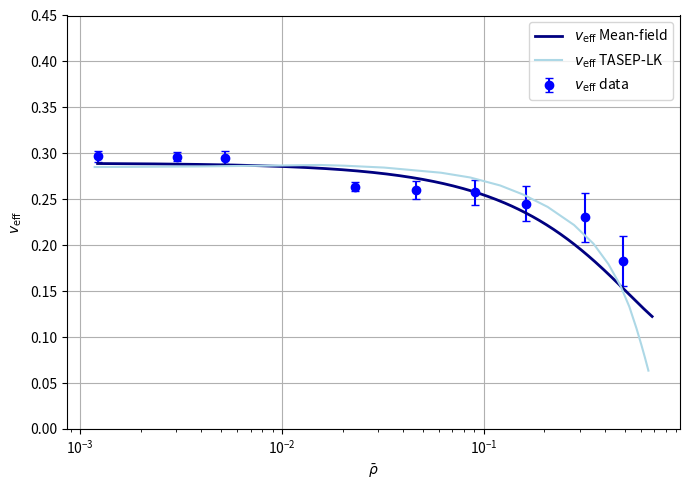
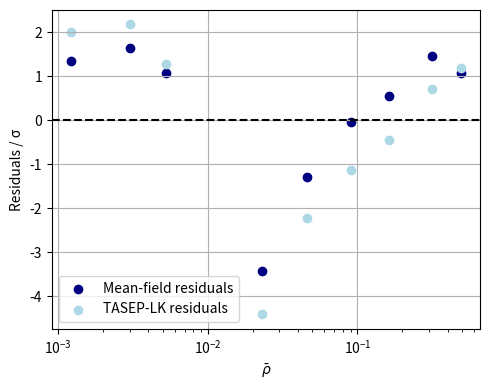

Python code for these plots, in order:
import numpy as np
import matplotlib.pyplot as plt
from scipy.optimize import fixed_point, least_squares
from scipy.interpolate import interp1d

x_data = np.array([
    1.183091787,
    1.793960924,
    3.863849765,
    8.986725664,
    15.35755814,
    20.41836735,
    32.14380531,
    61.52985075,
    85.80882353,
    120.7938719,
    157.2586207,
    207.754386,
    280.619469,
    350.4866071,
    415.6925373,
    475.7919162,
    527.1126126,
    572.1126126,
    605.0105422,
    629.3629518,
    655.4638554
])
x_data /= 1000

y_data = np.array([
    0.285093775,
    0.285247111,
    0.285723441,
    0.286662039,
    0.287325111,
    0.286536845,
    0.284502126,
    0.278887153,
    0.273729269,
    0.26502522,
    0.255095091,
    0.24167047,
    0.222002285,
    0.201592436,
    0.179341525,
    0.156227285,
    0.133172733,
    0.109493904,
    0.091527056,
    0.078087341,
    0.063529564
])

density = [
    1.223333333,
    3.038333333,
    5.25,
    23,
    46.25,
    90.2375,
    162.7,
    316.6306667,
    488.515
]
rho_bar = np.array(density) / 1000

v_eff_data = np.array([
    0.296666667,
    0.2965,
    0.295,
    0.2638,
    0.26025,
    0.257425,
    0.245266667,
    0.23046,
    0.18305
])
v_eff_err = np.array([
    0.005773503,
    0.005049752,
    0.007071068,
    0,
    0.009742518,
    0.013424679,
    0.018945824,
    0.026744714,
    0.027365032
])
v_eff_err[v_eff_err == 0] = np.min(v_eff_err[v_eff_err > 0])

def compute_m_of_beta_non(beta_values):
    beta_values = np.asarray(beta_values, dtype=float)
    m_list = []
    for b in beta_values:
        if b == 0:
            m_list.append(0.0)
            continue
        try: #+ 0.5 * np.log(1 + lambda_eff * (1 + m) /2 * (1 - phi_poisson(rho_bar, K))* np.exp(-b * m))
            m_sol = fixed_point(lambda m: np.tanh(b * m), 0.5, xtol=1e-12, maxiter=200)
        except Exception:
            guesses = [0.0, 0.1, 0.5, 0.9]
            m_sol = None
            for g in guesses:
                try: #+ 0.5 * np.log(1 + lambda_eff * (1 + m) /2 * (1 - phi_poisson(rho_bar, K))* np.exp(-b * m))
                    s = fixed_point(lambda m: np.tanh(b * m), g, xtol=1e-12, maxiter=200)
                    m_sol = s
                    break
                except Exception:
                    continue
            if m_sol is None:
                m_sol = 0.0
        m_list.append(float(m_sol))       
    return np.array(m_list, dtype=float)

def v_eff_fit(rho_bar, k, beta, lambda_eff):
    return lambda_eff * (1 +  np.tanh(beta * compute_m_of_beta_non([beta])[0])) / 2 * (1 - rho_bar / k * ((1.2552899764748897 - 0.6022927624714487 * rho_bar / k) + 0.15327283599951863 / ((rho_bar/ k) ** (1.5)) / np.cosh(beta * compute_m_of_beta_non([beta])[0]))
)

def residuals(params, rho_bar, data, err):
    k, beta, lambda_eff = params
    model = v_eff_fit(rho_bar, k, beta, lambda_eff)
    return (model - data) / err

x0 = np.array([1.0, 6.0, 0.29])   # k, beta, lambda
bounds = (
    [1e-6, 1.01, 0.0],            # lower bounds
    [np.inf, 50.0, 1.0]           # upper bounds
)

# -------------------------------------------------
# Least-squares fit
# -------------------------------------------------
best_cost = np.inf
best_params = None
best_k = None

for k_try in range(1, 21):  # try k = 1, 2, ..., 20
    def residuals_cont(params):
        beta, lambda_eff = params
        return (v_eff_data - v_eff_fit(rho_bar, k_try, beta, lambda_eff)) / v_eff_err

    # Initial guess for beta, lambda
    x0 = [6.0, 0.29]

    result = least_squares(
        residuals_cont,
        x0,
        bounds=([1.01, 0.0], [50.0, 1.0]),
        method='trf'
    )

    if result.cost < best_cost:
        best_cost = result.cost
        best_params = result.x
        best_k = k_try

beta_fit, lambda_fit = best_params
k_fit = best_k

print(f"k = {k_fit:.6f}, beta = {beta_fit:.6f}, lambda = {lambda_fit:.6f}")
print("Cost:", best_cost)
v_fit_at_data = v_eff_fit(rho_bar, k_fit, beta_fit, lambda_fit)

chi2 = 2 * best_cost
dof = len(v_eff_data) - len(result.x)
chi2_red = chi2 / dof

print("Chi^2:", chi2)
print("Reduced Chi^2:", chi2_red)

# Interpolate TASEP-LK data (log-log is usually safer if x spans orders of magnitude)
interp_fit = interp1d(x_data, y_data, kind='linear', fill_value='extrapolate')

# Evaluate at the same points as v_eff_data
y_fit_at_data = interp_fit(rho_bar)
# Standard χ²
chi2 = np.sum(((v_eff_data - y_fit_at_data) / v_eff_err)**2)

# Degrees of freedom
dof = len(v_eff_data) - 0  # zero fit parameters, since you are just comparing a fixed curve

# Reduced χ²
chi2_red = chi2 / dof

print("Chi^2:", chi2)
print("Reduced Chi^2:", chi2_red)


# -------------------------------------------------
# Plot
# -------------------------------------------------
rho_plot = np.logspace(np.log10(rho_bar.min()), np.log10(rho_bar.max()* 1.4), 400)
v_fit_curve = v_eff_fit(rho_plot, k_fit, beta_fit, lambda_fit)

plt.figure(figsize=(7, 5))

plt.errorbar(
    rho_bar,
    v_eff_data,
    yerr=v_eff_err,
    fmt='o',
    color='blue',
    capsize=3,
    label=r"$v_{\mathrm{eff}}$ data"
)

plt.plot(
    rho_plot,
    v_fit_curve,
    color='navy',
    linewidth=2,
    label=r"$v_{\mathrm{eff}}$ Mean-field"
)

plt.plot(
    x_data,
    y_data, 
    color='lightblue',
    label=r'$v_{\mathrm{eff}}$ TASEP-LK'
)

plt.xscale("log")
plt.xlabel(r"$\bar{\rho}$")
plt.ylabel(r"$v_{\mathrm{eff}}$")
plt.ylim(0, 0.45)
plt.legend()
plt.tight_layout()
plt.grid()
plt.savefig('KinII_fit.png', dpi=200)
plt.close()

v_fit_at_data = v_eff_fit(rho_bar, k_fit, beta_fit, lambda_fit)
residuals_your_fit = (v_eff_data - v_fit_at_data) / v_eff_err
residuals_paper_fit = (v_eff_data - y_fit_at_data) / v_eff_err


plt.figure(figsize=(5,4))
plt.axhline(0, color='k', linestyle='--')

plt.scatter(rho_bar, residuals_your_fit, color='navy', label='Mean-field residuals')
plt.scatter(rho_bar, residuals_paper_fit, color='lightblue', label='TASEP-LK residuals')

plt.xscale('log')
plt.xlabel(r'$\bar{\rho}$')
plt.ylabel('Residuals / σ')
plt.legend()
plt.tight_layout()
plt.grid()
plt.savefig('KinII_residual.png', dpi=200)
plt.close()
